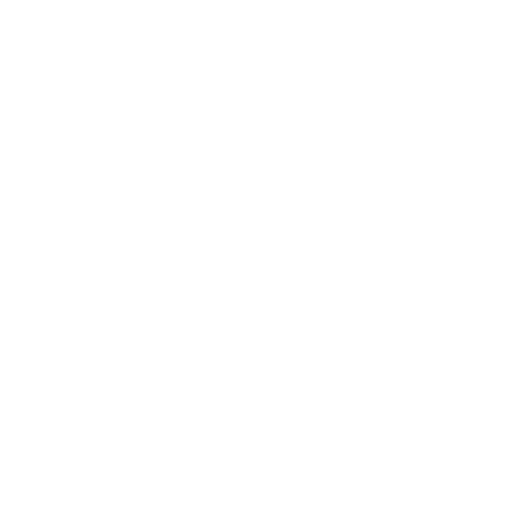
t = 0.00 s
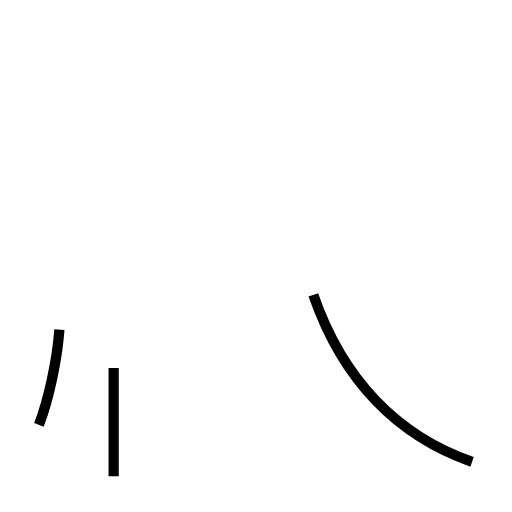
t = 1.30 s
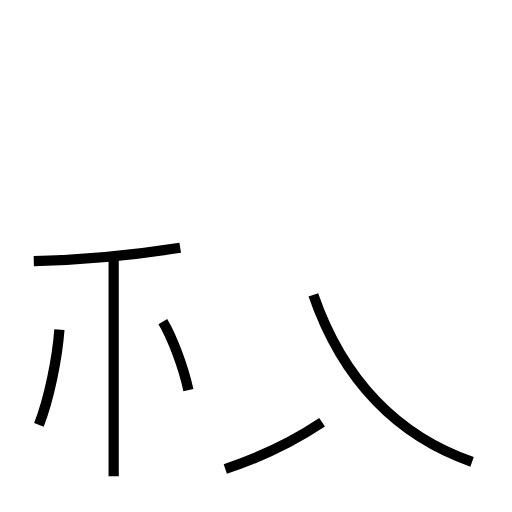
t = 2.58 s
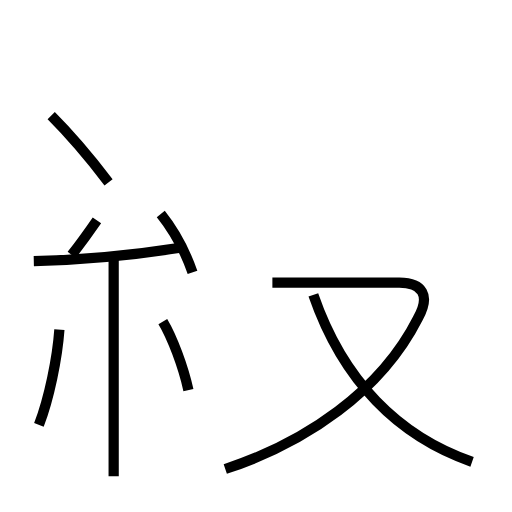
t = 4.11 s
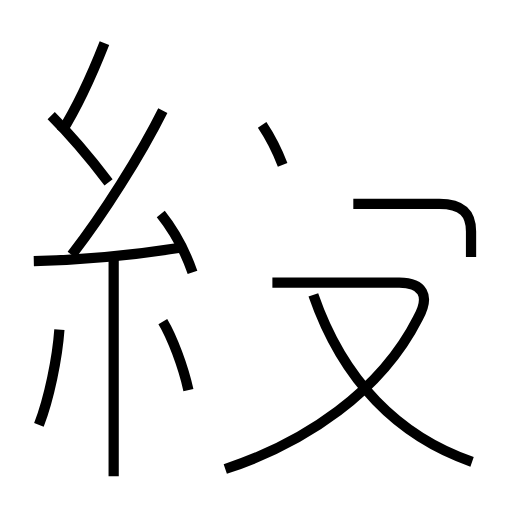
t = 5.37 s
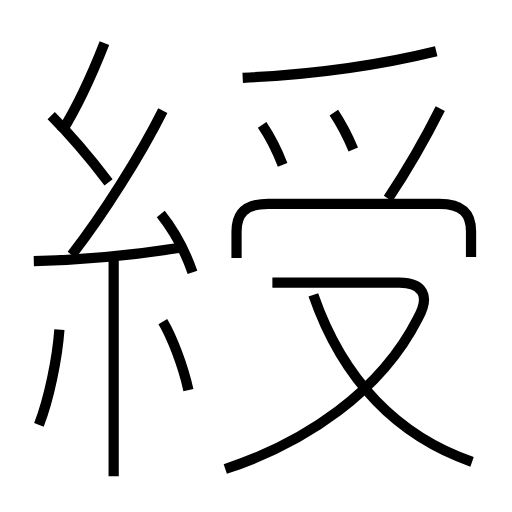
t = 6.84 s

The animated SVG that drew these frames (rendered in a browser with its animation timeline set to each time). Animation: 15 SMIL elements (animate=15); one cycle of 6.84 s.

<?xml version='1.0' encoding='utf-8'?>
<svg viewBox="0.0 -6.0 50.0 50.0" version="1.1" xmlns="http://www.w3.org/2000/svg"><rect x="-1000" y="-1000" width="2000" height="2000" stroke="white" fill="white" /><g style="fill:none;stroke:#000000;stroke-width:1"><path d="M 46.1 1.1 C 38.9 -1.4 33.5 -6.8 30.6 -15.2 " transform="translate(0.0 38.0)" stroke-dasharray="23.3306318793001" stroke-dashoffset="23.3306318793001"><animate attributeName="stroke-dashoffset" from="23.3306318793001" to="0" dur="0.6999189563790029s" begin="0s" fill="freeze" /></path><path d="M 3.8 -2.5 C 4.8 -5.1 5.6 -9.0 5.8 -11.8 " transform="translate(0.0 38.0)" stroke-dasharray="9.540874915674383" stroke-dashoffset="9.540874915674383"><animate attributeName="stroke-dashoffset" from="9.540874915674383" to="0" dur="0.28622624747023145s" begin="0.6999189563790029s" fill="freeze" /></path><path d="M 11.1 2.5 L 11.1 -18.6 " transform="translate(0.0 38.0)" stroke-dasharray="21.1" stroke-dashoffset="21.1"><animate attributeName="stroke-dashoffset" from="21.1" to="0" dur="0.633s" begin="0.9861452038492344s" fill="freeze" /></path><path d="M 18.4 -5.9 C 17.9 -8.2 16.8 -11.1 15.9 -12.6 " transform="translate(0.0 38.0)" stroke-dasharray="7.175355733953295" stroke-dashoffset="7.175355733953295"><animate attributeName="stroke-dashoffset" from="7.175355733953295" to="0" dur="0.21526067201859886s" begin="1.6191452038492344s" fill="freeze" /></path><path d="M 3.3 -18.5 C 7.8 -18.6 13.1 -19.1 17.6 -19.8 " transform="translate(0.0 38.0)" stroke-dasharray="14.368513768364414" stroke-dashoffset="14.368513768364414"><animate attributeName="stroke-dashoffset" from="14.368513768364414" to="0" dur="0.4310554130509324s" begin="1.8344058758678332s" fill="freeze" /></path><path d="M 22.0 1.8 C 29.9 -0.8 37.2 -5.8 40.8 -12.9 C 42.1 -15.2 41.2 -16.4 39.0 -16.4 L 26.6 -16.4 " transform="translate(0.0 38.0)" stroke-dasharray="42.12675671997933" stroke-dashoffset="42.12675671997933"><animate attributeName="stroke-dashoffset" from="42.12675671997933" to="0" dur="1.26380270159938s" begin="2.2654612889187655s" fill="freeze" /></path><path d="M 18.8 -17.4 C 18.1 -19.4 16.9 -21.6 15.7 -23.1 " transform="translate(0.0 38.0)" stroke-dasharray="6.515849814274901" stroke-dashoffset="6.515849814274901"><animate attributeName="stroke-dashoffset" from="6.515849814274901" to="0" dur="0.19547549442824702s" begin="3.5292639905181455s" fill="freeze" /></path><path d="M 10.6 -26.2 C 8.3 -29.2 6.2 -31.5 5.0 -32.7 " transform="translate(0.0 38.0)" stroke-dasharray="8.585059306885377" stroke-dashoffset="8.585059306885377"><animate attributeName="stroke-dashoffset" from="8.585059306885377" to="0" dur="0.2575517792065613s" begin="3.7247394849463924s" fill="freeze" /></path><path d="M 7.0 -19.1 C 10.1 -23.1 13.7 -28.8 15.9 -33.2 " transform="translate(0.0 38.0)" stroke-dasharray="16.696258497520816" stroke-dashoffset="16.696258497520816"><animate attributeName="stroke-dashoffset" from="16.696258497520816" to="0" dur="0.5008877549256244s" begin="3.9822912641529538s" fill="freeze" /></path><path d="M 6.0 -31.1 C 7.5 -33.5 8.9 -36.5 10.2 -39.8 " transform="translate(0.0 38.0)" stroke-dasharray="9.673705855741371" stroke-dashoffset="9.673705855741371"><animate attributeName="stroke-dashoffset" from="9.673705855741371" to="0" dur="0.29021117567224114s" begin="4.4831790190785785s" fill="freeze" /></path><path d="M 27.6 -27.9 C 27.1 -29.2 26.4 -30.6 25.6 -31.8 " transform="translate(0.0 38.0)" stroke-dasharray="4.391397063683975" stroke-dashoffset="4.391397063683975"><animate attributeName="stroke-dashoffset" from="4.391397063683975" to="0" dur="0.13174191191051923s" begin="4.77339019475082s" fill="freeze" /></path><path d="M 46.0 -18.9 L 46.0 -21.4 C 46.0 -23.1 45.2 -24.1 42.9 -24.1 L 26.2 -24.1 C 23.9 -24.1 23.1 -23.1 23.1 -21.4 L 23.1 -18.8 " transform="translate(0.0 38.0)" stroke-dasharray="31.28017017064144" stroke-dashoffset="31.28017017064144"><animate attributeName="stroke-dashoffset" from="31.28017017064144" to="0" dur="0.9384051051192431s" begin="4.905132106661339s" fill="freeze" /></path><path d="M 34.5 -29.4 C 34.0 -30.6 33.4 -31.8 32.6 -33.0 " transform="translate(0.0 38.0)" stroke-dasharray="4.0771159405567605" stroke-dashoffset="4.0771159405567605"><animate attributeName="stroke-dashoffset" from="4.0771159405567605" to="0" dur="0.12231347821670281s" begin="5.843537211780583s" fill="freeze" /></path><path d="M 23.7 -36.4 C 30.0 -36.7 36.9 -37.6 42.6 -39.0 " transform="translate(0.0 38.0)" stroke-dasharray="19.10554789225024" stroke-dashoffset="19.10554789225024"><animate attributeName="stroke-dashoffset" from="19.10554789225024" to="0" dur="0.5731664367675071s" begin="5.965850689997286s" fill="freeze" /></path><path d="M 37.9 -24.6 C 39.9 -27.6 41.6 -30.6 43.0 -33.4" transform="translate(0.0 38.0)" stroke-dasharray="10.177538251368041" stroke-dashoffset="10.177538251368041"><animate attributeName="stroke-dashoffset" from="10.177538251368041" to="0" dur="0.3053261475410412s" begin="6.539017126764793s" fill="freeze" /></path></g></svg>
